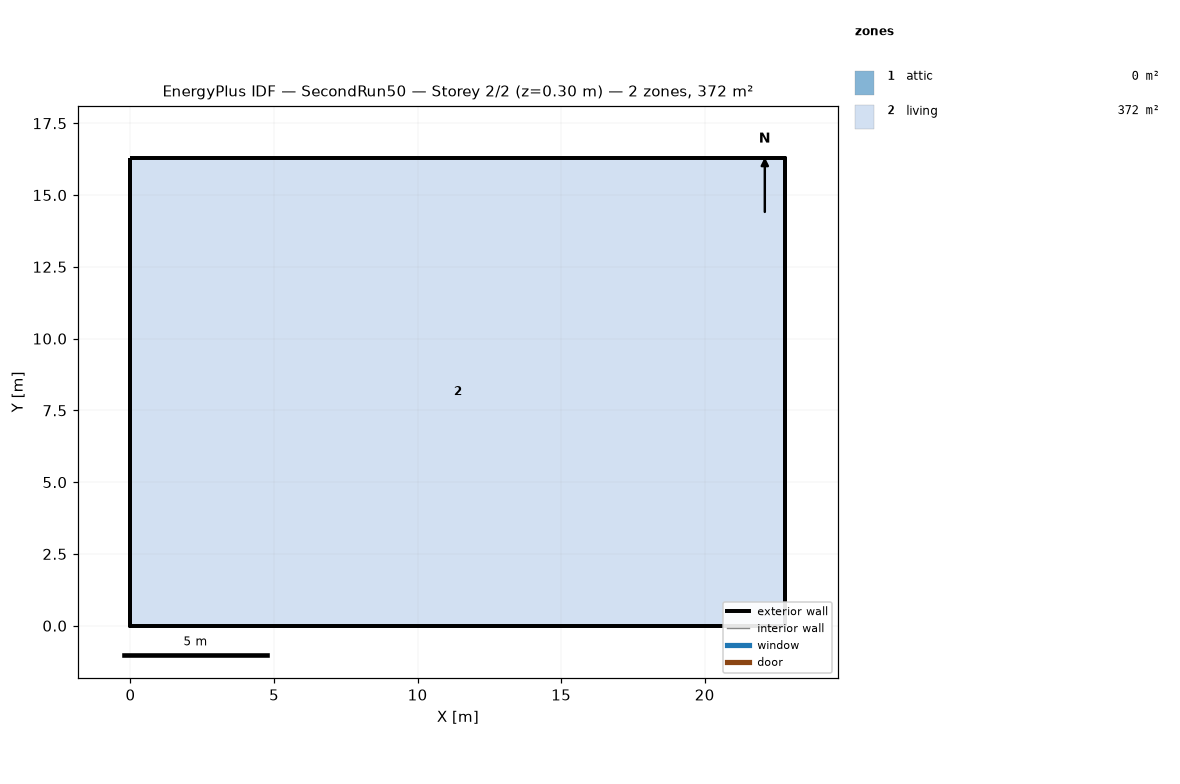
=== STOREY PLAN SPEC (per zone: floor XY polygon, exterior-wall plan segments, windows/doors) ===
zone 1: attic  (0.0 m²)
  exterior wall: (22.81, 0.00) – (22.81, 16.29) – (22.81, 8.15)  [24.4 m]
  exterior wall: (0.00, 16.29) – (0.00, 0.00) – (0.00, 8.15)  [24.4 m]
zone 2: living  (371.6 m²)
  floor: (0.00, 0.00) (0.00, 16.29) (22.81, 16.29) (22.81, 0.00)
  exterior wall: (0.00, 0.00) – (22.81, 0.00)  [22.8 m]
  exterior wall: (22.81, 0.00) – (22.81, 16.29)  [16.3 m]
  exterior wall: (22.81, 16.29) – (0.00, 16.29)  [22.8 m]
  exterior wall: (0.00, 16.29) – (0.00, 0.00)  [16.3 m]

=== DERIVED (storey summary) ===
Building: SecondRun50
Storey: 2 of 2  (floor level z = 0.30 m)
Storey gross floor area: 371.6 m²
Zones on this storey: 2
  - attic: floor 0.0 m²; exterior wall 48.9 m (22.3 m²); WWR 0.0%
  - living: floor 371.6 m²; exterior wall 78.2 m (190.7 m²); WWR 0.0%
Zone adjacency: (none detected)